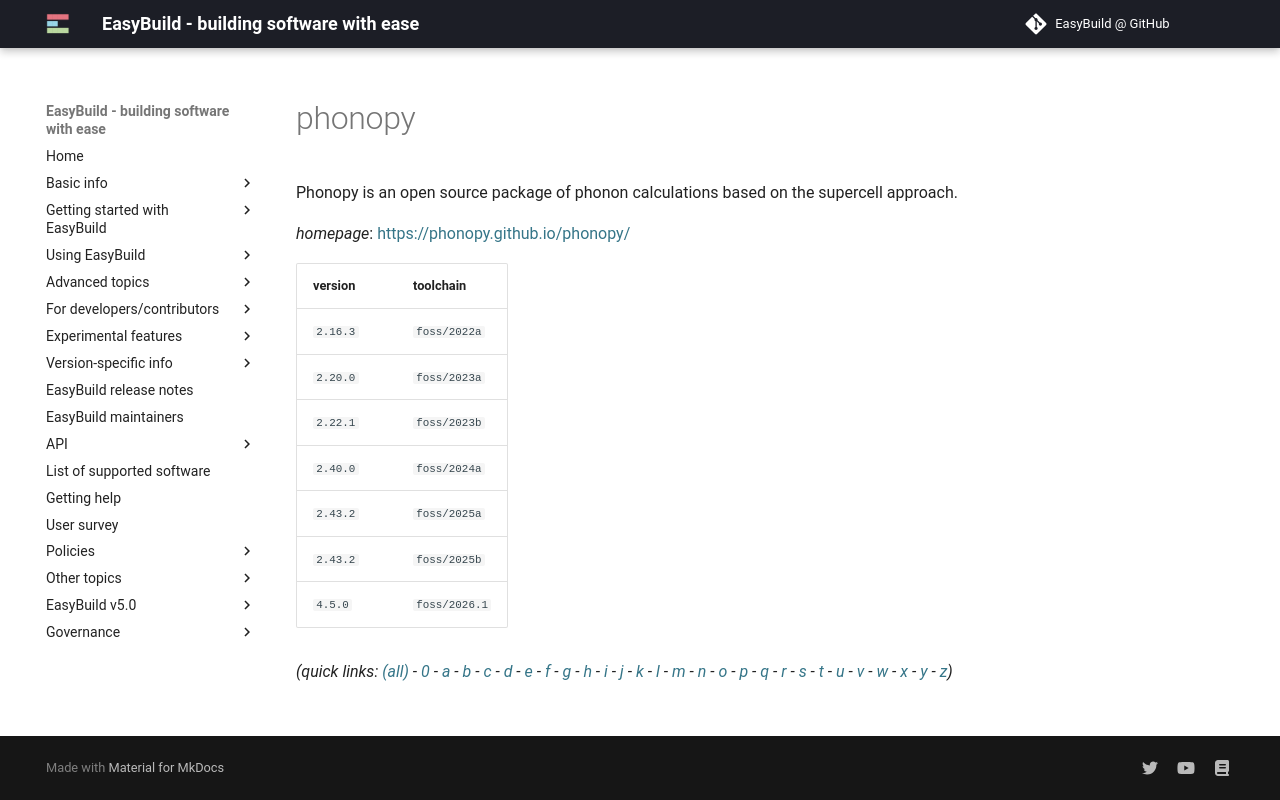

repository: easybuilders/easybuild-docs · page: version-specific/supported-software/p/phonopy/index.html · generator: mkdocs

---
search:
  boost: 0.5
---
# phonopy

Phonopy is an open source package of phonon calculations based on the supercell approach.

*homepage*: <https://phonopy.github.io/phonopy/>

version | toolchain
--------|----------
``2.16.3`` | ``foss/2022a``
``2.20.0`` | ``foss/2023a``
``2.22.1`` | ``foss/2023b``
``2.40.0`` | ``foss/2024a``
``2.43.2`` | ``foss/2025b``


*(quick links: [(all)](../index.md) - [0](../0/index.md) - [a](../a/index.md) - [b](../b/index.md) - [c](../c/index.md) - [d](../d/index.md) - [e](../e/index.md) - [f](../f/index.md) - [g](../g/index.md) - [h](../h/index.md) - [i](../i/index.md) - [j](../j/index.md) - [k](../k/index.md) - [l](../l/index.md) - [m](../m/index.md) - [n](../n/index.md) - [o](../o/index.md) - [p](../p/index.md) - [q](../q/index.md) - [r](../r/index.md) - [s](../s/index.md) - [t](../t/index.md) - [u](../u/index.md) - [v](../v/index.md) - [w](../w/index.md) - [x](../x/index.md) - [y](../y/index.md) - [z](../z/index.md))*
